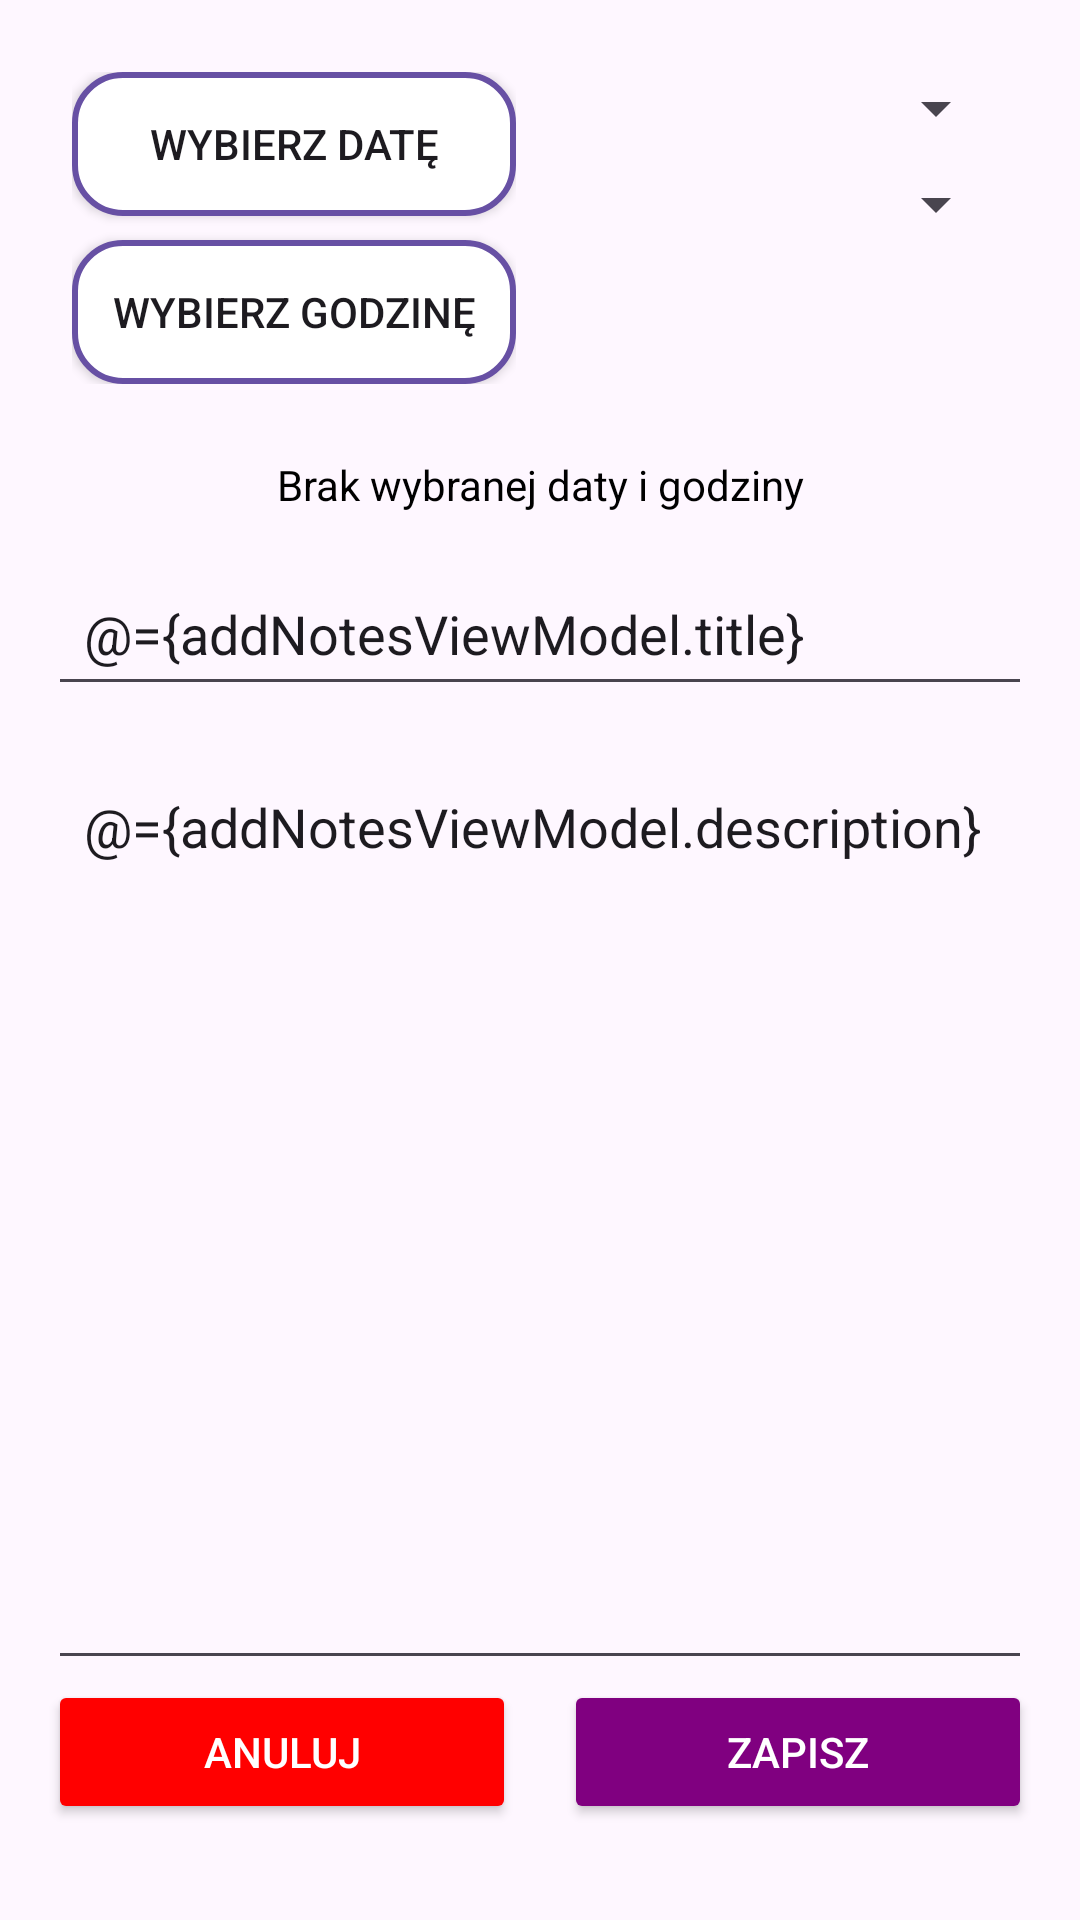

The Android layout XML behind this screen, and the referenced resources:
<!-- AndroidManifest.xml: application theme Theme.ToDoNotes -->
<!-- res/layout/fragment_add_notes.xml -->
<?xml version="1.0" encoding="utf-8"?>
<layout xmlns:android="http://schemas.android.com/apk/res/android"
    xmlns:app="http://schemas.android.com/apk/res-auto"
    xmlns:tools="http://schemas.android.com/tools">

    <data>
        <variable
            name="addNotesViewModel"
            type="com.example.todonotes.viewModel.AddNotesViewModel" />
    </data>

    <androidx.constraintlayout.widget.ConstraintLayout
        android:layout_width="match_parent"
        android:layout_height="match_parent"
        tools:context=".AddNotes"
        android:padding="16dp">

        <LinearLayout
            android:id="@+id/top_section"
            android:layout_width="0dp"
            android:layout_height="wrap_content"
            android:orientation="horizontal"
            app:layout_constraintTop_toTopOf="parent"
            app:layout_constraintStart_toStartOf="parent"
            app:layout_constraintEnd_toEndOf="parent">

            <LinearLayout
                android:id="@+id/reminder_box"
                android:layout_width="0dp"
                android:layout_height="wrap_content"
                android:layout_weight="1"
                android:orientation="vertical"
                android:padding="8dp">

                <Button
                    android:id="@+id/selectDateButton"
                    android:layout_width="match_parent"
                    android:layout_height="wrap_content"
                    android:layout_marginBottom="8dp"
                    android:text="Wybierz datę"
                    android:background="@drawable/rounded_main_button" />

                <Button
                    android:id="@+id/selectTimeButton"
                    android:layout_width="match_parent"
                    android:layout_height="wrap_content"
                    android:text="Wybierz godzinę"
                    android:background="@drawable/rounded_main_button" />

            </LinearLayout>

            <LinearLayout
                android:id="@+id/spinner_box"
                android:layout_width="0dp"
                android:layout_height="wrap_content"
                android:layout_weight="1"
                android:orientation="vertical"
                android:padding="8dp">

                <Spinner
                    android:id="@+id/category_spinner"
                    android:layout_width="match_parent"
                    android:layout_height="wrap_content"
                    android:entries="@{addNotesViewModel.categories}"
                    android:selectedItemPosition="@={addNotesViewModel.category}"
                    android:layout_marginBottom="8dp" />

                <Spinner
                    android:id="@+id/priority_spinner"
                    android:layout_width="match_parent"
                    android:layout_height="wrap_content"
                    android:entries="@{addNotesViewModel.priorities}"
                    android:selectedItemPosition="@={addNotesViewModel.priority}"
                    />
            </LinearLayout>
        </LinearLayout>

        <TextView
            android:id="@+id/selectedDateTimeText"
            android:layout_width="0dp"
            android:layout_height="wrap_content"
            android:layout_marginTop="16dp"
            android:text="Brak wybranej daty i godziny"
            android:textSize="14sp"
            android:textColor="#000000"
            app:layout_constraintTop_toBottomOf="@id/top_section"
            app:layout_constraintStart_toStartOf="parent"
            app:layout_constraintEnd_toEndOf="parent"
            android:gravity="center" />

        <EditText
            android:id="@+id/title_input"
            android:layout_width="0dp"
            android:layout_height="wrap_content"
            android:hint="Tytuł"
            android:text = "@={addNotesViewModel.title}"
            android:padding="12dp"
            app:layout_constraintTop_toBottomOf="@id/selectedDateTimeText"
            app:layout_constraintStart_toStartOf="parent"
            app:layout_constraintEnd_toEndOf="parent"
            android:layout_marginTop="16dp" />

        <EditText
            android:id="@+id/note_input"
            android:layout_width="0dp"
            android:layout_height="0dp"
            android:hint="Notatka"
            android:text = "@={addNotesViewModel.description}"
            android:gravity="top"
            android:padding="12dp"
            android:inputType="textMultiLine"
            app:layout_constraintTop_toBottomOf="@id/title_input"
            app:layout_constraintStart_toStartOf="parent"
            app:layout_constraintEnd_toEndOf="parent"
            app:layout_constraintBottom_toTopOf="@id/button_container"
            android:layout_marginTop="16dp" />

        <LinearLayout
            android:id="@+id/button_container"
            android:layout_width="0dp"
            android:layout_height="wrap_content"
            android:orientation="horizontal"
            android:gravity="center"
            android:layout_marginTop="16dp"
            android:layout_marginBottom="16dp"
            app:layout_constraintBottom_toBottomOf="parent"
            app:layout_constraintStart_toStartOf="parent"
            app:layout_constraintEnd_toEndOf="parent">

            <Button
                android:id="@+id/cancelButton"
                android:layout_width="0dp"
                android:layout_height="wrap_content"
                android:layout_weight="1"
                android:text="Anuluj"
                android:backgroundTint="#FF0000"
                android:textColor="#FFFFFF"
                android:layout_marginEnd="8dp" />

            <Button
                android:id="@+id/saveButton"
                android:layout_width="0dp"
                android:layout_height="wrap_content"
                android:layout_weight="1"
                android:text="Zapisz"
                android:backgroundTint="#800080"
                android:textColor="#FFFFFF"
                android:layout_marginStart="8dp" />
        </LinearLayout>


    </androidx.constraintlayout.widget.ConstraintLayout>
</layout>
<!-- resources referenced by this layout -->
<resources>
  <!-- drawable rounded_main_button (drawable) -->
  <?xml version="1.0" encoding="utf-8"?>
  <selector xmlns:android="http://schemas.android.com/apk/res/android">
      <item>
          <shape android:shape="rectangle">
               Wypełnienie białe
              <solid android:color="@android:color/white" />
               Obramowanie
              <stroke android:width="2dp" android:color="?attr/colorPrimary"
              />
               Zaokrąglone rogi
              <corners android:radius="16dp" />
          </shape>
      </item>
  </selector>
  <style name="Theme.ToDoNotes" parent="Base.Theme.ToDoNotes" />
  <style name="Base.Theme.ToDoNotes" parent="Theme.Material3.DayNight.NoActionBar">
      </style>
</resources>
